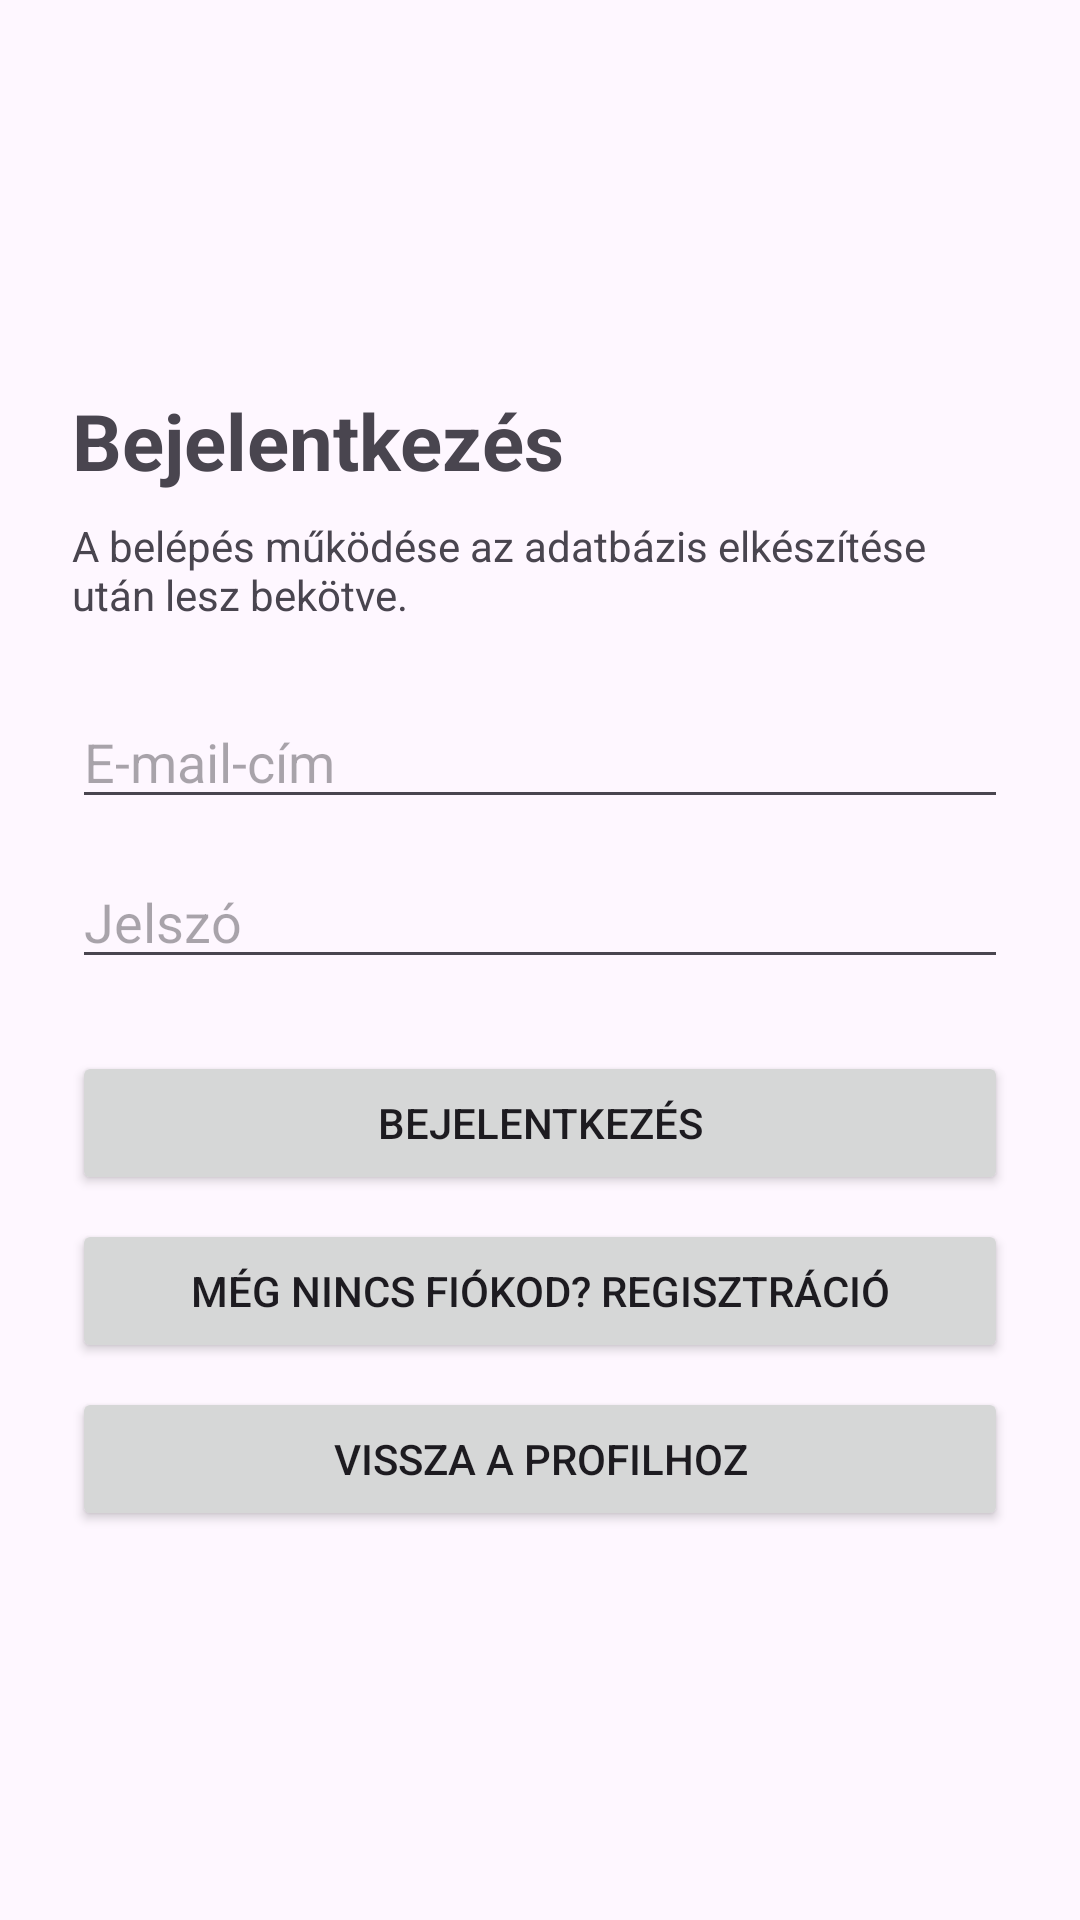

Here is an Android app screen rendered from its layout file. Give the layout XML and the strings, colors and styles it references.
<!-- AndroidManifest.xml: application theme Theme.BudapestExplorer -->
<!-- res/layout/fragment_login.xml -->
<?xml version="1.0" encoding="utf-8"?>
<ScrollView xmlns:android="http://schemas.android.com/apk/res/android"
    xmlns:tools="http://schemas.android.com/tools"
    android:layout_width="match_parent"
    android:layout_height="match_parent"
    android:fillViewport="true"
    tools:context=".LoginFragment">

    <LinearLayout
        android:layout_width="match_parent"
        android:layout_height="match_parent"
        android:gravity="center_vertical"
        android:orientation="vertical"
        android:padding="24dp">

        <TextView
            android:layout_width="match_parent"
            android:layout_height="wrap_content"
            android:text="Bejelentkezés"
            android:textSize="26sp"
            android:textStyle="bold" />

        <TextView
            android:layout_width="match_parent"
            android:layout_height="wrap_content"
            android:layout_marginTop="8dp"
            android:text="A belépés működése az adatbázis elkészítése után lesz bekötve."
            android:textSize="14sp" />

        <EditText
            android:id="@+id/edit_login_email"
            android:layout_width="match_parent"
            android:layout_height="wrap_content"
            android:layout_marginTop="24dp"
            android:hint="E-mail-cím"
            android:inputType="textEmailAddress"
            android:autofillHints="emailAddress" />

        <EditText
            android:id="@+id/edit_login_password"
            android:layout_width="match_parent"
            android:layout_height="wrap_content"
            android:layout_marginTop="12dp"
            android:hint="Jelszó"
            android:inputType="textPassword"
            android:autofillHints="password" />

        <Button
            android:id="@+id/button_login_submit"
            android:layout_width="match_parent"
            android:layout_height="wrap_content"
            android:layout_marginTop="24dp"
            android:text="Bejelentkezés" />

        <Button
            android:id="@+id/button_login_to_register"
            android:layout_width="match_parent"
            android:layout_height="wrap_content"
            android:layout_marginTop="8dp"
            android:text="Még nincs fiókod? Regisztráció" />

        <Button
            android:id="@+id/button_login_to_profile"
            android:layout_width="match_parent"
            android:layout_height="wrap_content"
            android:layout_marginTop="8dp"
            android:text="Vissza a profilhoz" />

    </LinearLayout>

</ScrollView>
<!-- resources referenced by this layout -->
<resources>
  <style name="Theme.BudapestExplorer" parent="Base.Theme.BudapestExplorer" />
  <style name="Base.Theme.BudapestExplorer" parent="Theme.Material3.DayNight.NoActionBar">
          
          
      </style>
</resources>
